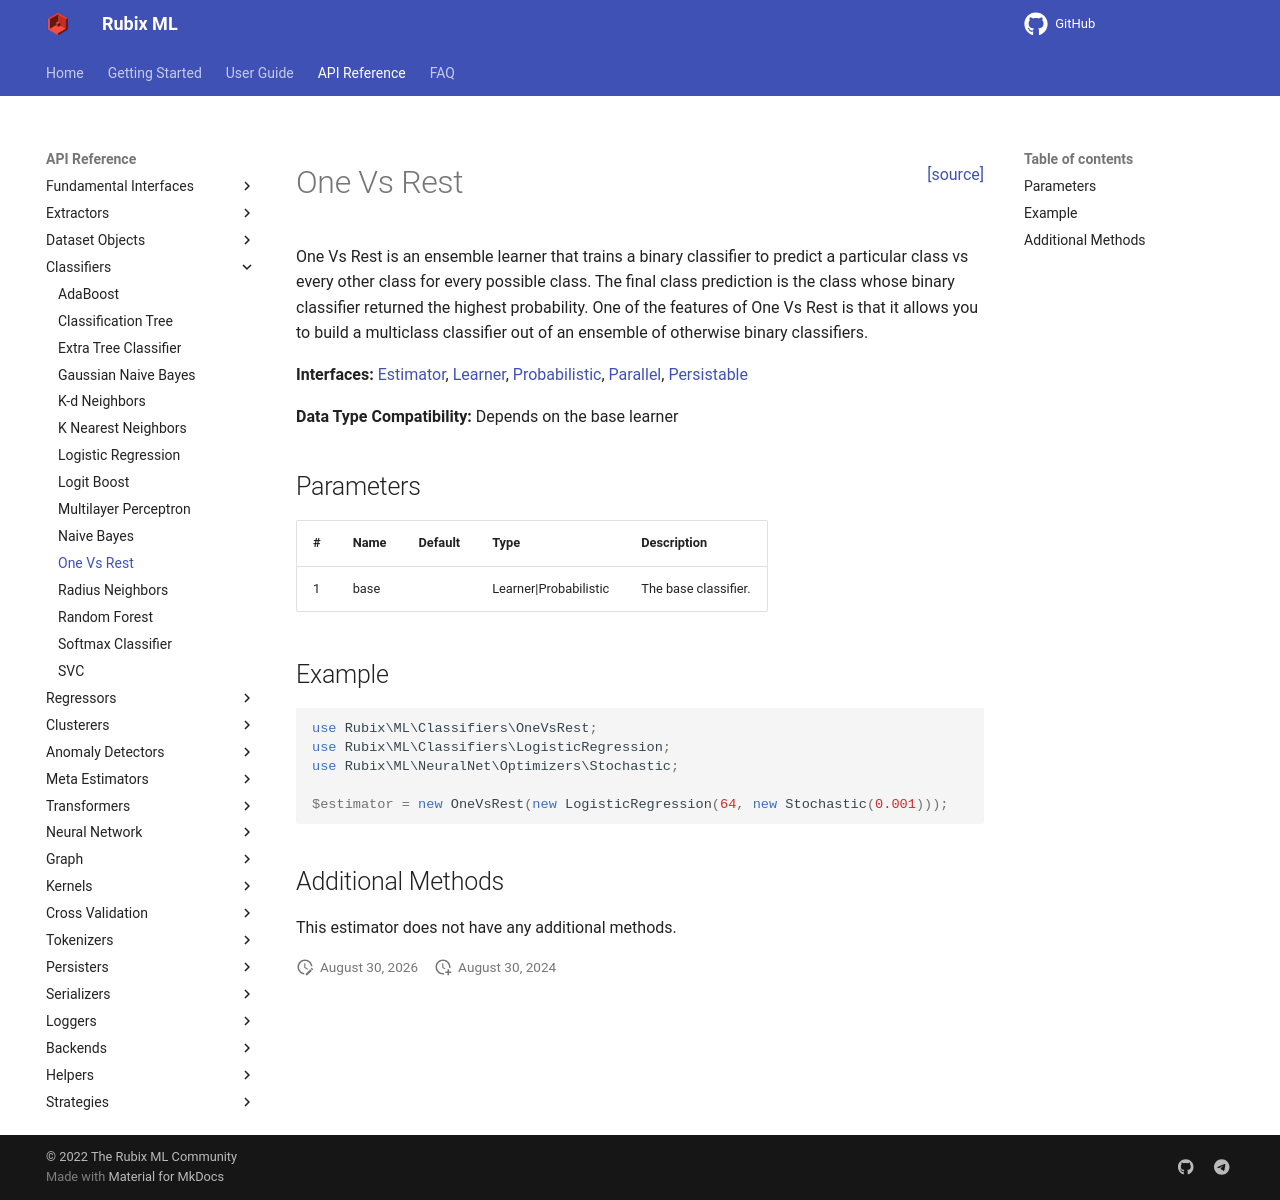

repository: RubixML/ML · page: 2.0/classifiers/one-vs-rest.html · generator: mkdocs

<span style="float:right;"><a href="https://github.com/RubixML/ML/blob/master/src/Classifiers/OneVsRest.php">[source]</a></span>

# One Vs Rest

One Vs Rest is an ensemble learner that trains a binary classifier to predict a particular class vs every other class for every possible class. The final class prediction is the class whose binary classifier returned the highest probability. One of the features of One Vs Rest is that it allows you to build a multiclass classifier out of an ensemble of otherwise binary classifiers.

**Interfaces:** [Estimator](../estimator.md), [Learner](../learner.md), [Probabilistic](../probabilistic.md), [Parallel](../parallel.md), [Persistable](../persistable.md)

**Data Type Compatibility:** Depends on the base learner

## Parameters

| # | Name | Default | Type | Description |
| --- | --- | --- | --- | --- |
| 1 | base | | Learner\|Probabilistic | The base classifier. |

## Example

```php
use Rubix\ML\Classifiers\OneVsRest;
use Rubix\ML\Classifiers\LogisticRegression;
use Rubix\ML\NeuralNet\Optimizers\Stochastic;
use Rubix\ML\NeuralNet\Optimizers\Schedulers\Constant;

$estimator = new OneVsRest(new LogisticRegression(batchSize: 64, optimizer: new Stochastic(scheduler: new Constant(0.001))));
```

## Parallel

This estimator implements the [Parallel](../parallel.md) interface and can utilize a parallel processing backend such as [Swoole](../backends/swoole.md) to speed up training and inference:

```php
use Rubix\ML\Backends\Swoole;

$estimator->setBackend(new Swoole(8));
```

## Additional Methods

This estimator does not have any additional methods.
